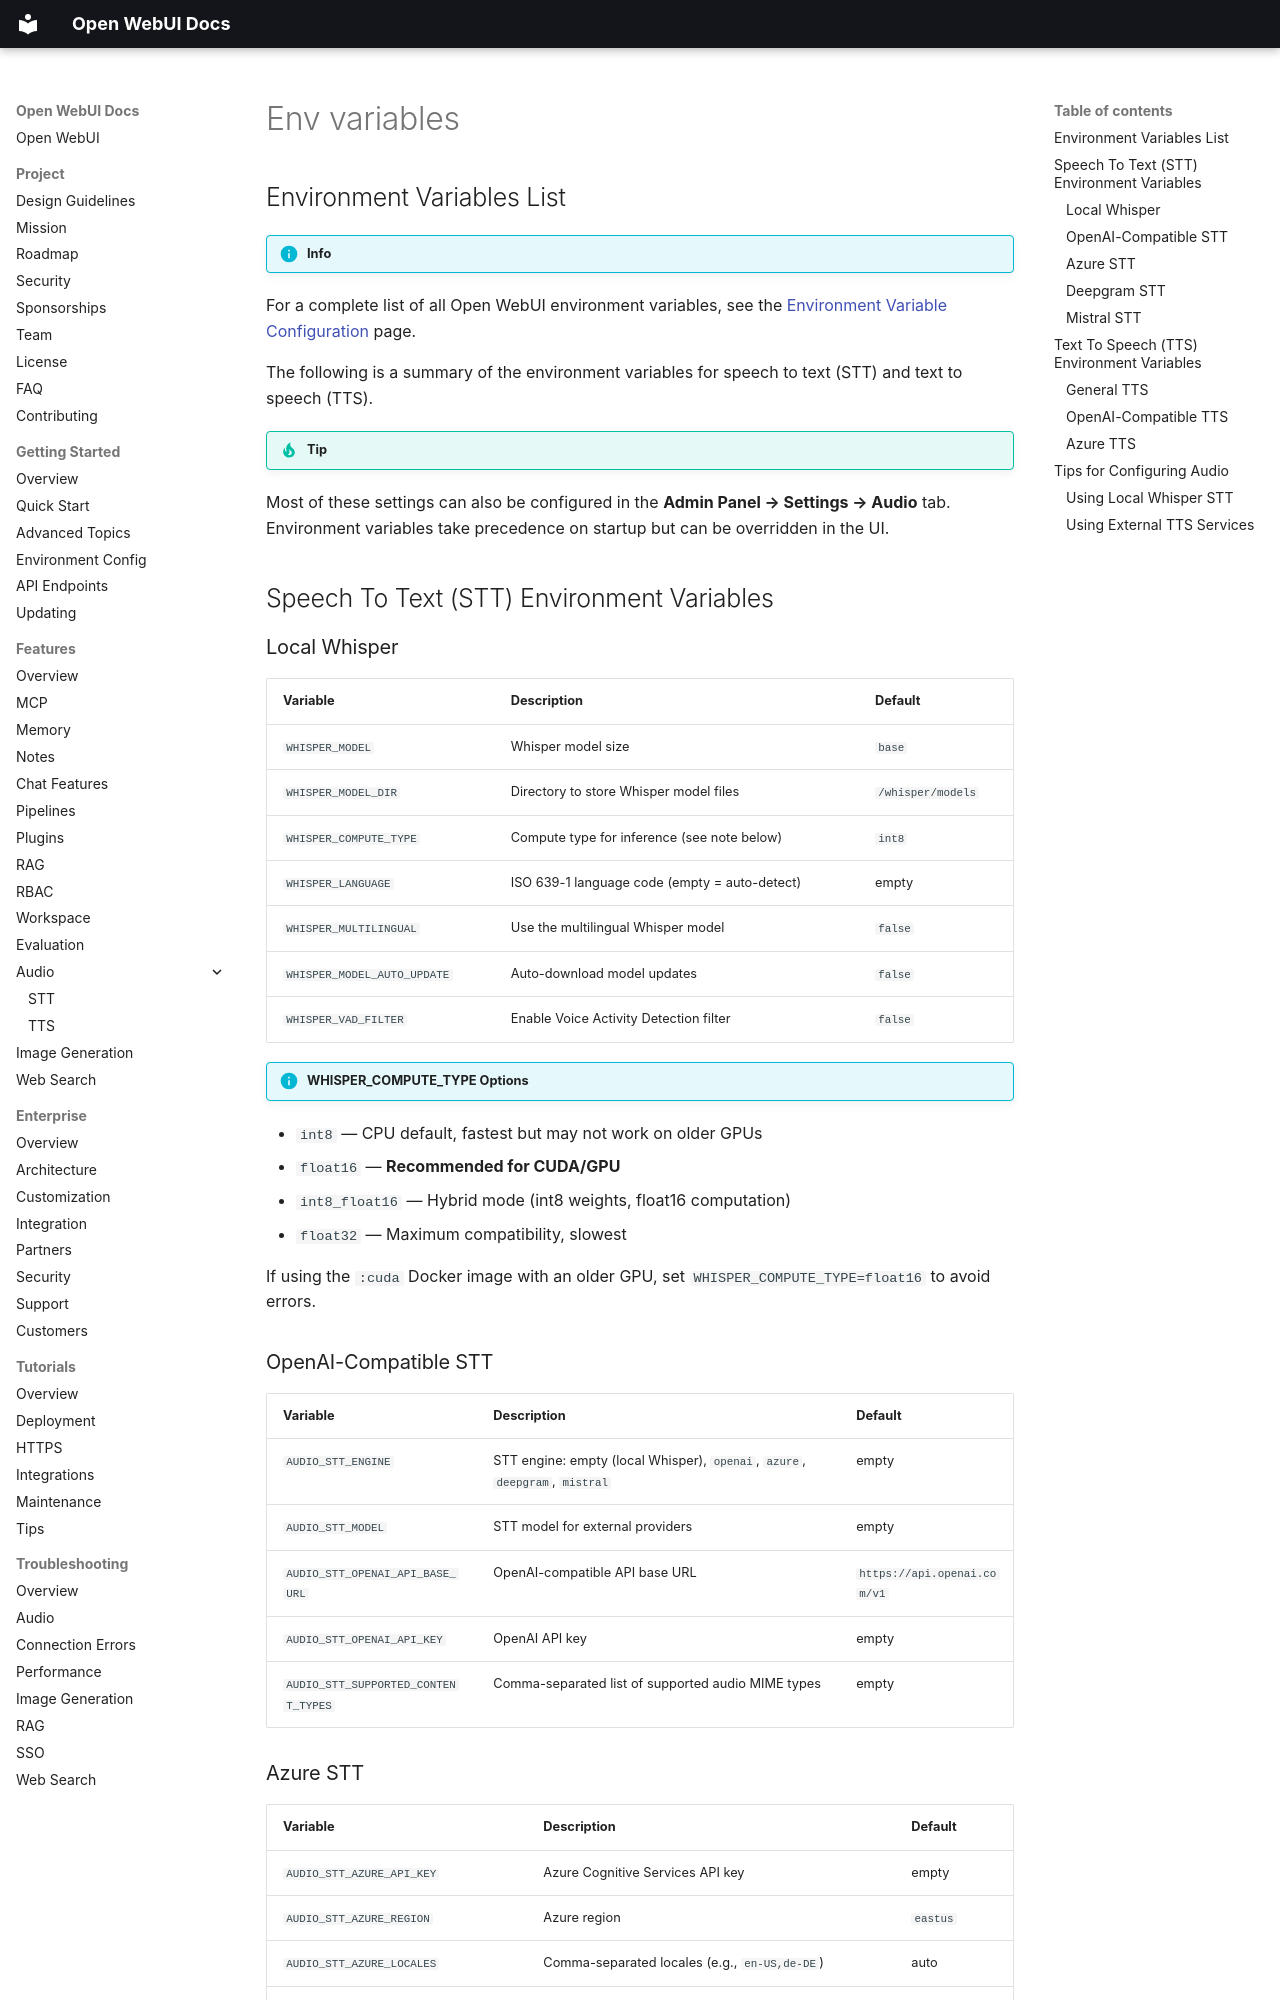

repository: AlexeyGrishin01/openwebui-docs · page: features/audio/speech-to-text/env-variables/index.html · generator: mkdocs

## Environment Variables List

!!! info

For a complete list of all Open WebUI environment variables, see the [Environment Variable Configuration](getting-started/env-configuration) page.

The following is a summary of the environment variables for speech to text (STT) and text to speech (TTS).

!!! tip UI Configuration
Most of these settings can also be configured in the **Admin Panel → Settings → Audio** tab. Environment variables take precedence on startup but can be overridden in the UI.

## Speech To Text (STT) Environment Variables

### Local Whisper

| Variable | Description | Default |
|----------|-------------|---------|
| `WHISPER_MODEL` | Whisper model size | `base` |
| `WHISPER_MODEL_DIR` | Directory to store Whisper model files | `/whisper/models` |
| `WHISPER_COMPUTE_TYPE` | Compute type for inference (see note below) | `int8` |
| `WHISPER_LANGUAGE` | ISO 639-1 language code (empty = auto-detect) | empty |
| `WHISPER_MULTILINGUAL` | Use the multilingual Whisper model | `false` |
| `WHISPER_MODEL_AUTO_UPDATE` | Auto-download model updates | `false` |
| `WHISPER_VAD_FILTER` | Enable Voice Activity Detection filter | `false` |

!!! info "WHISPER_COMPUTE_TYPE Options"
- `int8` — CPU default, fastest but may not work on older GPUs
- `float16` — **Recommended for CUDA/GPU**
- `int8_float16` — Hybrid mode (int8 weights, float16 computation)
- `float32` — Maximum compatibility, slowest

If using the `:cuda` Docker image with an older GPU, set `WHISPER_COMPUTE_TYPE=float16` to avoid errors.

### OpenAI-Compatible STT

| Variable | Description | Default |
|----------|-------------|---------|
| `AUDIO_STT_ENGINE` | STT engine: empty (local Whisper), `openai`, `azure`, `deepgram`, `mistral` | empty |
| `AUDIO_STT_MODEL` | STT model for external providers | empty |
| `AUDIO_STT_OPENAI_API_BASE_URL` | OpenAI-compatible API base URL | `https://api.openai.com/v1` |
| `AUDIO_STT_OPENAI_API_KEY` | OpenAI API key | empty |
| `AUDIO_STT_SUPPORTED_CONTENT_TYPES` | Comma-separated list of supported audio MIME types | empty |
